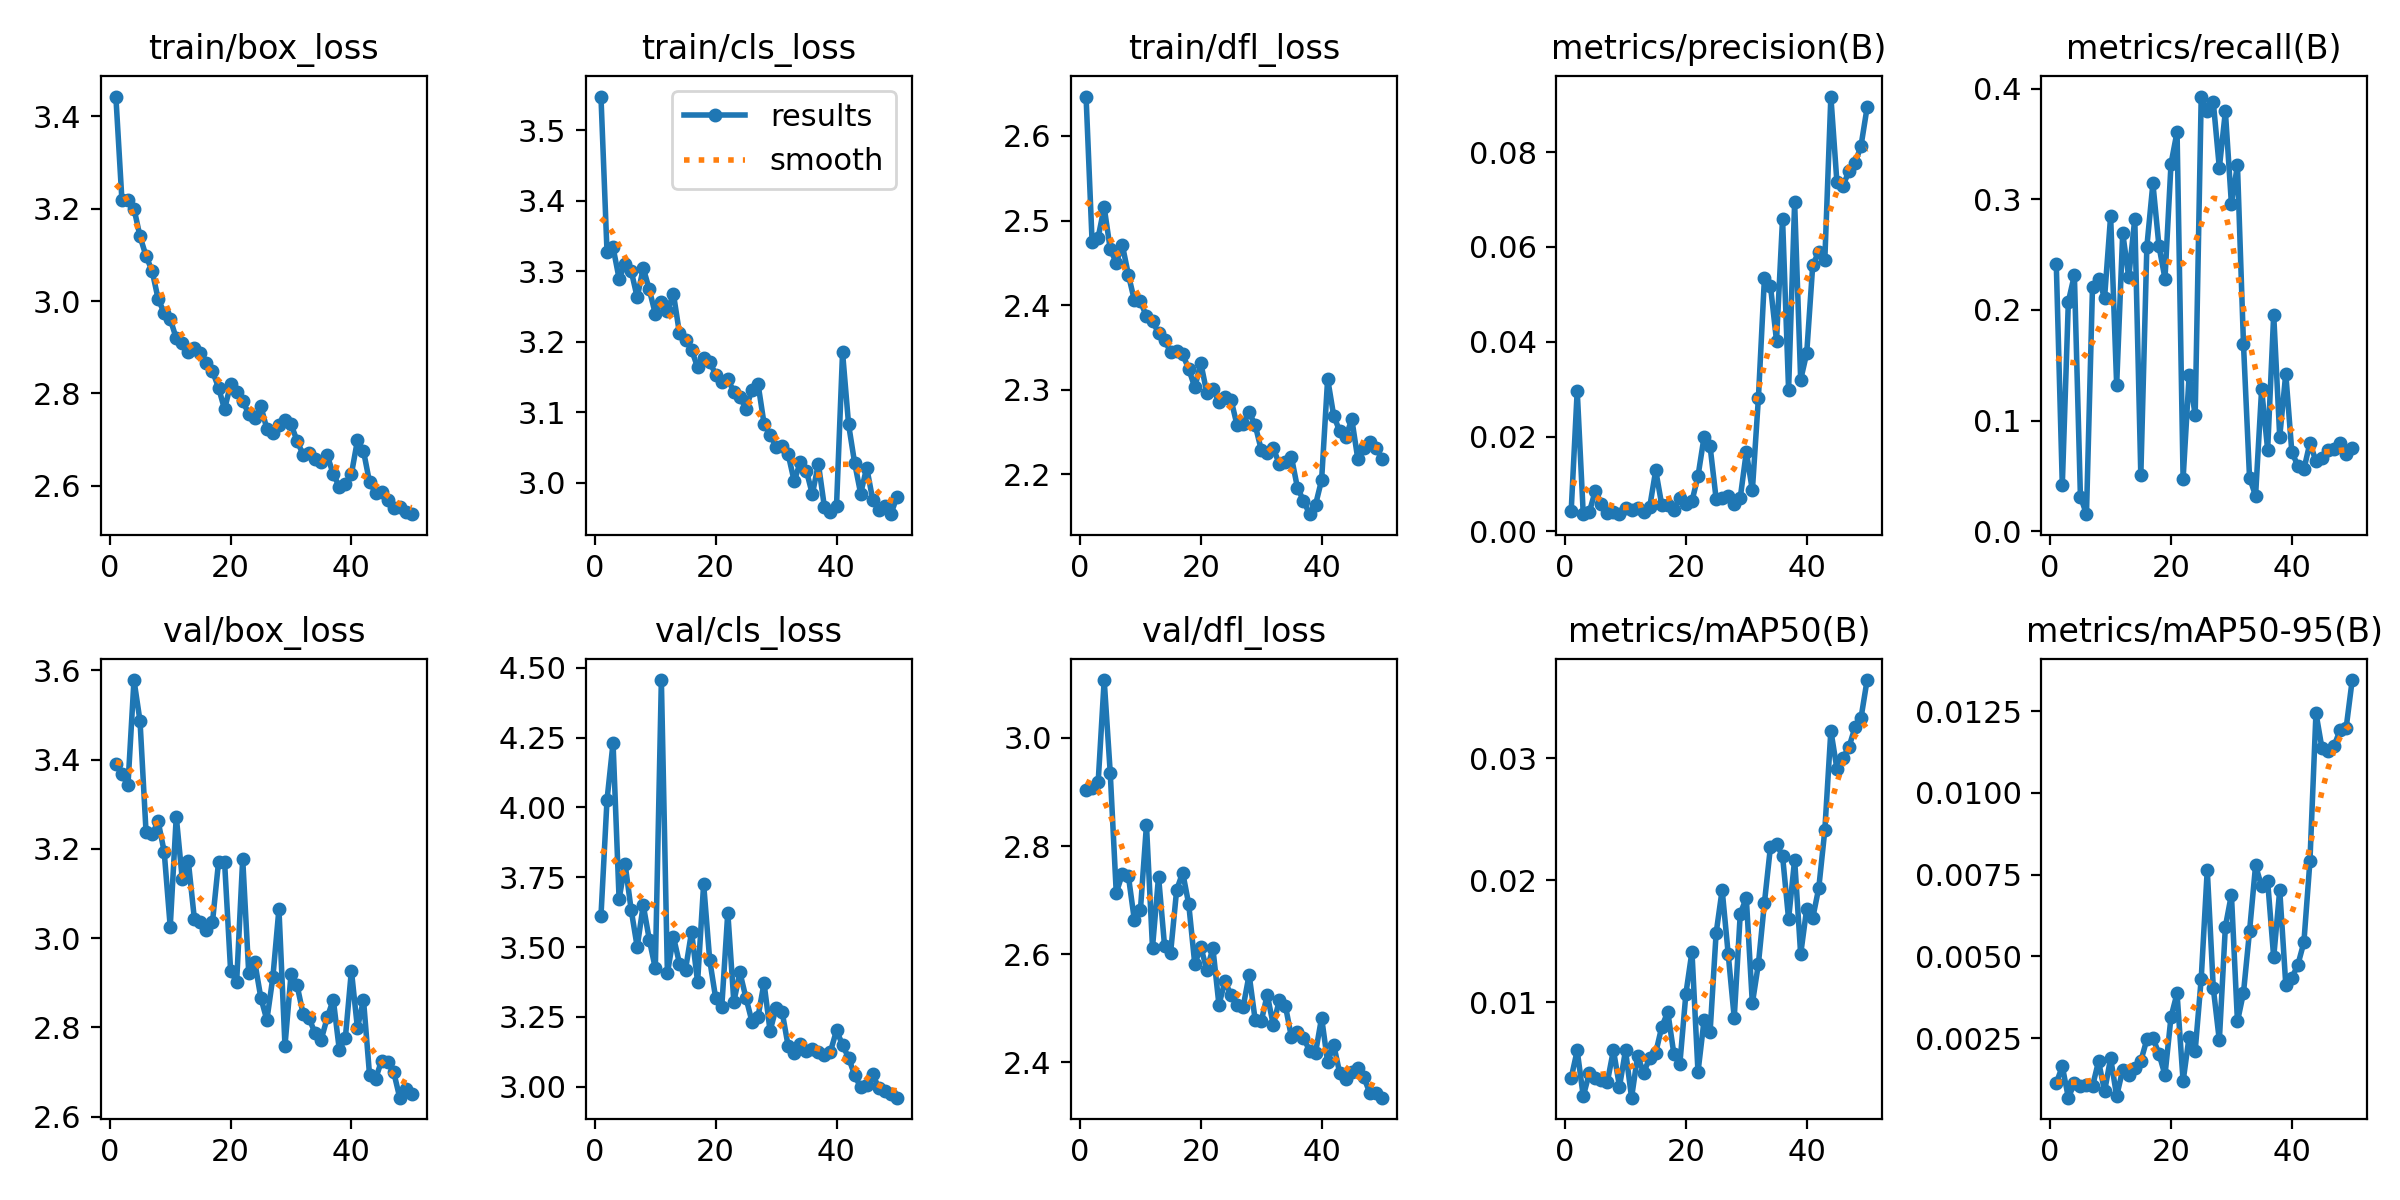

The table this chart was drawn from, first rows:
epoch, train/box_loss, train/cls_loss, train/dfl_loss, metrics/precision(B), metrics/recall(B), metrics/mAP50(B), metrics/mAP50-95(B), val/box_loss, val/cls_loss, val/dfl_loss, lr/pg0, lr/pg1, lr/pg2
1, 3.443, 3.547, 2.647, 0.00421, 0.2419, 0.00378, 0.00112, 3.391, 3.611, 2.905, 0.0006554, 0.0006554, 0.0006554
2, 3.219, 3.328, 2.474, 0.02967, 0.04174, 0.00604, 0.00164, 3.368, 4.026, 2.907, 0.001296, 0.001296, 0.001296
3, 3.219, 3.334, 2.48, 0.00361, 0.2075, 0.00229, 0.00068, 3.343, 4.231, 2.918, 0.00191, 0.00191, 0.00191
4, 3.2, 3.29, 2.516, 0.00403, 0.2314, 0.00417, 0.00112, 3.579, 3.672, 3.107, 0.001881, 0.001881, 0.001881
5, 3.14, 3.31, 2.466, 0.00855, 0.03131, 0.00381, 0.00103, 3.487, 3.797, 2.936, 0.001881, 0.001881, 0.001881
6, 3.097, 3.301, 2.45, 0.00583, 0.01535, 0.00361, 0.00108, 3.237, 3.633, 2.713, 0.001842, 0.001842, 0.001842
7, 3.065, 3.263, 2.471, 0.00385, 0.221, 0.00348, 0.00103, 3.233, 3.5, 2.748, 0.001802, 0.001802, 0.001802
8, 3.005, 3.304, 2.436, 0.00403, 0.2278, 0.00607, 0.00179, 3.262, 3.65, 2.745, 0.001762, 0.001762, 0.001762
9, 2.974, 3.274, 2.406, 0.00368, 0.2112, 0.00308, 0.00088, 3.194, 3.527, 2.663, 0.001723, 0.001723, 0.001723
10, 2.961, 3.24, 2.405, 0.005, 0.2848, 0.00605, 0.00189, 3.026, 3.423, 2.682, 0.001683, 0.001683, 0.001683
11, 2.919, 3.256, 2.387, 0.00441, 0.132, 0.00217, 0.00073, 3.273, 4.456, 2.839, 0.001644, 0.001644, 0.001644
12, 2.908, 3.244, 2.381, 0.00488, 0.2695, 0.0056, 0.00153, 3.132, 3.406, 2.612, 0.001604, 0.001604, 0.001604
13, 2.889, 3.268, 2.367, 0.00417, 0.2296, 0.0042, 0.00138, 3.172, 3.537, 2.744, 0.001564, 0.001564, 0.001564
14, 2.898, 3.212, 2.359, 0.00511, 0.2824, 0.00544, 0.00159, 3.043, 3.441, 2.615, 0.001525, 0.001525, 0.001525
15, 2.888, 3.203, 2.345, 0.01285, 0.05034, 0.00585, 0.0018, 3.036, 3.419, 2.603, 0.001485, 0.001485, 0.001485
16, 2.866, 3.189, 2.346, 0.00556, 0.2572, 0.00798, 0.00246, 3.018, 3.554, 2.719, 0.001446, 0.001446, 0.001446
17, 2.848, 3.164, 2.342, 0.00549, 0.3143, 0.00919, 0.0025, 3.037, 3.375, 2.751, 0.001406, 0.001406, 0.001406
18, 2.812, 3.177, 2.325, 0.00459, 0.2578, 0.00577, 0.00203, 3.171, 3.726, 2.692, 0.001366, 0.001366, 0.001366
19, 2.765, 3.171, 2.303, 0.0071, 0.2284, 0.00497, 0.00137, 3.171, 3.454, 2.582, 0.001327, 0.001327, 0.001327
20, 2.82, 3.154, 2.332, 0.00586, 0.3321, 0.01071, 0.00315, 2.927, 3.316, 2.613, 0.001287, 0.001287, 0.001287
21, 2.802, 3.143, 2.296, 0.00635, 0.361, 0.01414, 0.00387, 2.902, 3.285, 2.571, 0.001248, 0.001248, 0.001248
22, 2.783, 3.147, 2.301, 0.01164, 0.04727, 0.00427, 0.00118, 3.178, 3.624, 2.611, 0.001208, 0.001208, 0.001208
23, 2.756, 3.129, 2.286, 0.01987, 0.1412, 0.0085, 0.00255, 2.922, 3.304, 2.507, 0.001168, 0.001168, 0.001168
24, 2.747, 3.122, 2.292, 0.01796, 0.105, 0.00753, 0.00211, 2.946, 3.409, 2.55, 0.001129, 0.001129, 0.001129
25, 2.772, 3.105, 2.288, 0.00687, 0.3929, 0.01565, 0.00432, 2.867, 3.319, 2.524, 0.001089, 0.001089, 0.001089
26, 2.723, 3.132, 2.258, 0.00703, 0.38, 0.01921, 0.00765, 2.817, 3.233, 2.505, 0.00105, 0.00105, 0.00105
27, 2.715, 3.141, 2.26, 0.00744, 0.388, 0.01395, 0.00403, 2.913, 3.25, 2.502, 0.00101, 0.00101, 0.00101
28, 2.731, 3.084, 2.273, 0.00583, 0.3284, 0.00872, 0.00243, 3.066, 3.371, 2.562, 0.0009704, 0.0009704, 0.0009704
29, 2.742, 3.068, 2.258, 0.00708, 0.3794, 0.01726, 0.00591, 2.759, 3.2, 2.478, 0.0009308, 0.0009308, 0.0009308
30, 2.733, 3.051, 2.229, 0.01675, 0.2959, 0.01854, 0.00689, 2.919, 3.281, 2.476, 0.0008912, 0.0008912, 0.0008912
31, 2.697, 3.052, 2.225, 0.00862, 0.3309, 0.0099, 0.00301, 2.895, 3.267, 2.525, 0.0008516, 0.0008516, 0.0008516
32, 2.667, 3.041, 2.231, 0.02806, 0.1688, 0.01313, 0.00389, 2.831, 3.144, 2.469, 0.000812, 0.000812, 0.000812
33, 2.672, 3.002, 2.212, 0.05346, 0.0485, 0.01815, 0.00577, 2.82, 3.12, 2.515, 0.0007724, 0.0007724, 0.0007724
34, 2.658, 3.03, 2.215, 0.05176, 0.03192, 0.02275, 0.00778, 2.787, 3.153, 2.505, 0.0007328, 0.0007328, 0.0007328
35, 2.652, 3.018, 2.221, 0.04021, 0.1283, 0.02296, 0.00714, 2.773, 3.126, 2.447, 0.0006932, 0.0006932, 0.0006932
36, 2.666, 2.984, 2.184, 0.06598, 0.07366, 0.022, 0.0073, 2.822, 3.134, 2.456, 0.0006536, 0.0006536, 0.0006536
37, 2.624, 3.027, 2.169, 0.02985, 0.1958, 0.01681, 0.00497, 2.863, 3.124, 2.445, 0.000614, 0.000614, 0.000614
38, 2.598, 2.966, 2.153, 0.0694, 0.08533, 0.02168, 0.00703, 2.75, 3.113, 2.422, 0.0005744, 0.0005744, 0.0005744
39, 2.603, 2.958, 2.164, 0.03199, 0.1424, 0.01393, 0.00414, 2.777, 3.125, 2.418, 0.0005348, 0.0005348, 0.0005348
40, 2.625, 2.967, 2.193, 0.03758, 0.07182, 0.01767, 0.00434, 2.928, 3.201, 2.483, 0.0004952, 0.0004952, 0.0004952
41, 2.698, 3.185, 2.313, 0.05621, 0.05893, 0.01691, 0.00474, 2.799, 3.149, 2.4, 0.0004556, 0.0004556, 0.0004556
42, 2.675, 3.083, 2.269, 0.05896, 0.05586, 0.01937, 0.00543, 2.862, 3.103, 2.433, 0.000416, 0.000416, 0.000416
43, 2.607, 3.028, 2.251, 0.05734, 0.0798, 0.0241, 0.00791, 2.694, 3.042, 2.38, 0.0003764, 0.0003764, 0.0003764
44, 2.585, 2.985, 2.244, 0.09174, 0.06323, 0.03226, 0.01244, 2.685, 2.997, 2.37, 0.0003368, 0.0003368, 0.0003368
45, 2.586, 3.022, 2.265, 0.07371, 0.06568, 0.02914, 0.01136, 2.726, 3.006, 2.382, 0.0002972, 0.0002972, 0.0002972
46, 2.568, 2.976, 2.218, 0.07294, 0.07305, 0.03002, 0.01128, 2.722, 3.045, 2.39, 0.0002576, 0.0002576, 0.0002576
47, 2.551, 2.962, 2.232, 0.07597, 0.07428, 0.03092, 0.01144, 2.7, 2.994, 2.372, 0.000218, 0.000218, 0.000218
48, 2.554, 2.967, 2.239, 0.07762, 0.0798, 0.03254, 0.01192, 2.643, 2.983, 2.343, 0.0001784, 0.0001784, 0.0001784
49, 2.542, 2.956, 2.231, 0.0814, 0.06998, 0.03333, 0.01199, 2.662, 2.972, 2.344, 0.0001388, 0.0001388, 0.0001388
50, 2.538, 2.98, 2.218, 0.08943, 0.07551, 0.03641, 0.01345, 2.652, 2.96, 2.335, 9.92e-05, 9.92e-05, 9.92e-05
